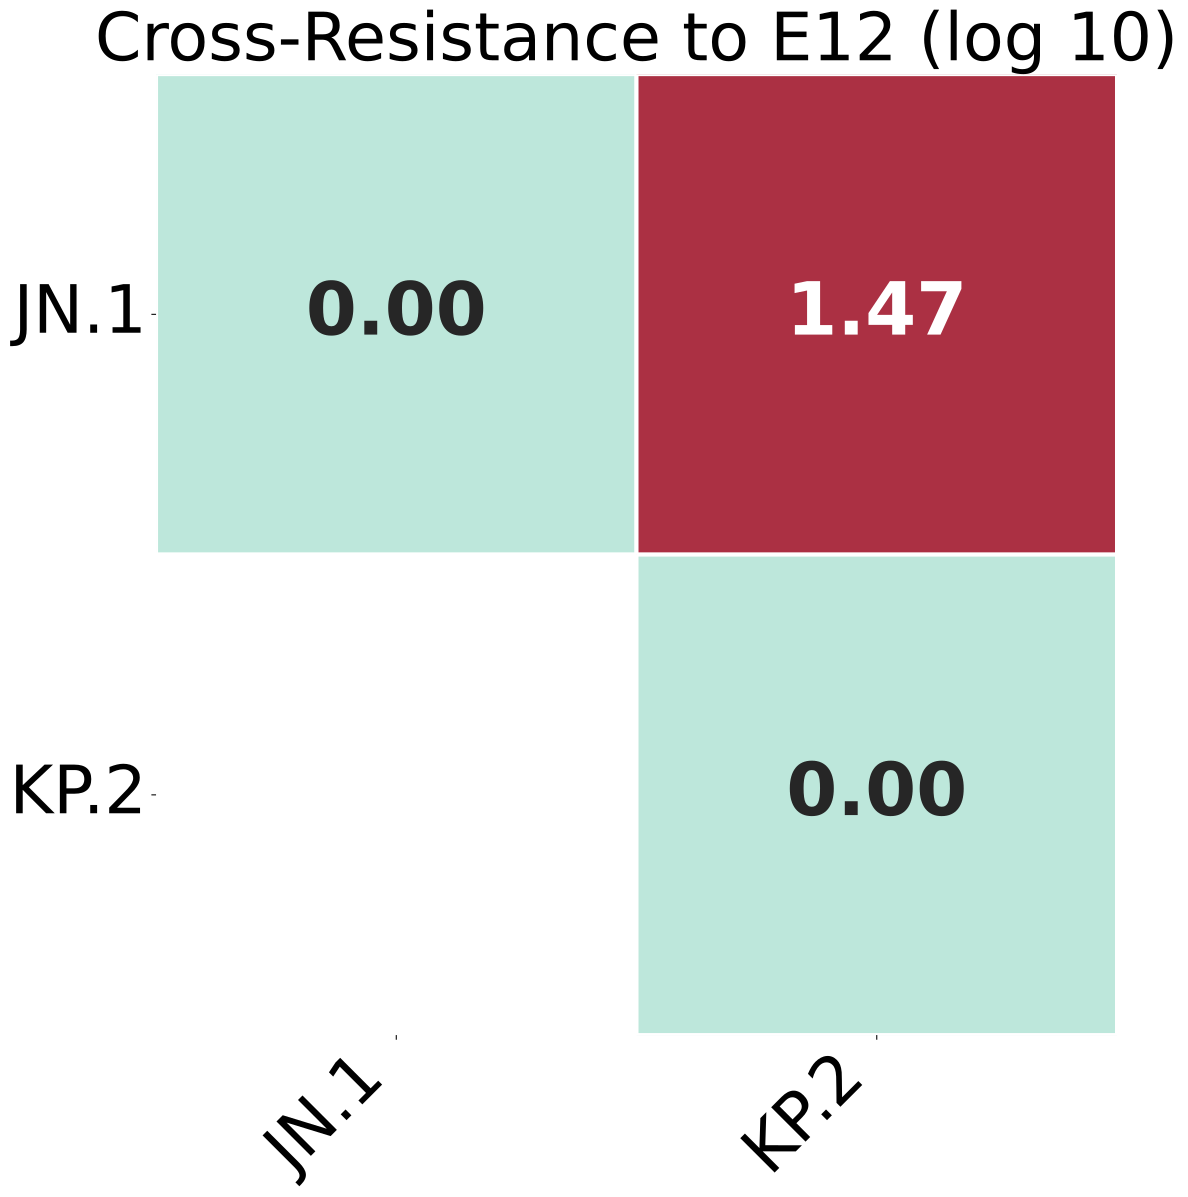

Source data for this figure (header and first rows):
, JN.1, KP.2
JN.1, 0.0, 1.466
KP.2, 1.466, 0.0
